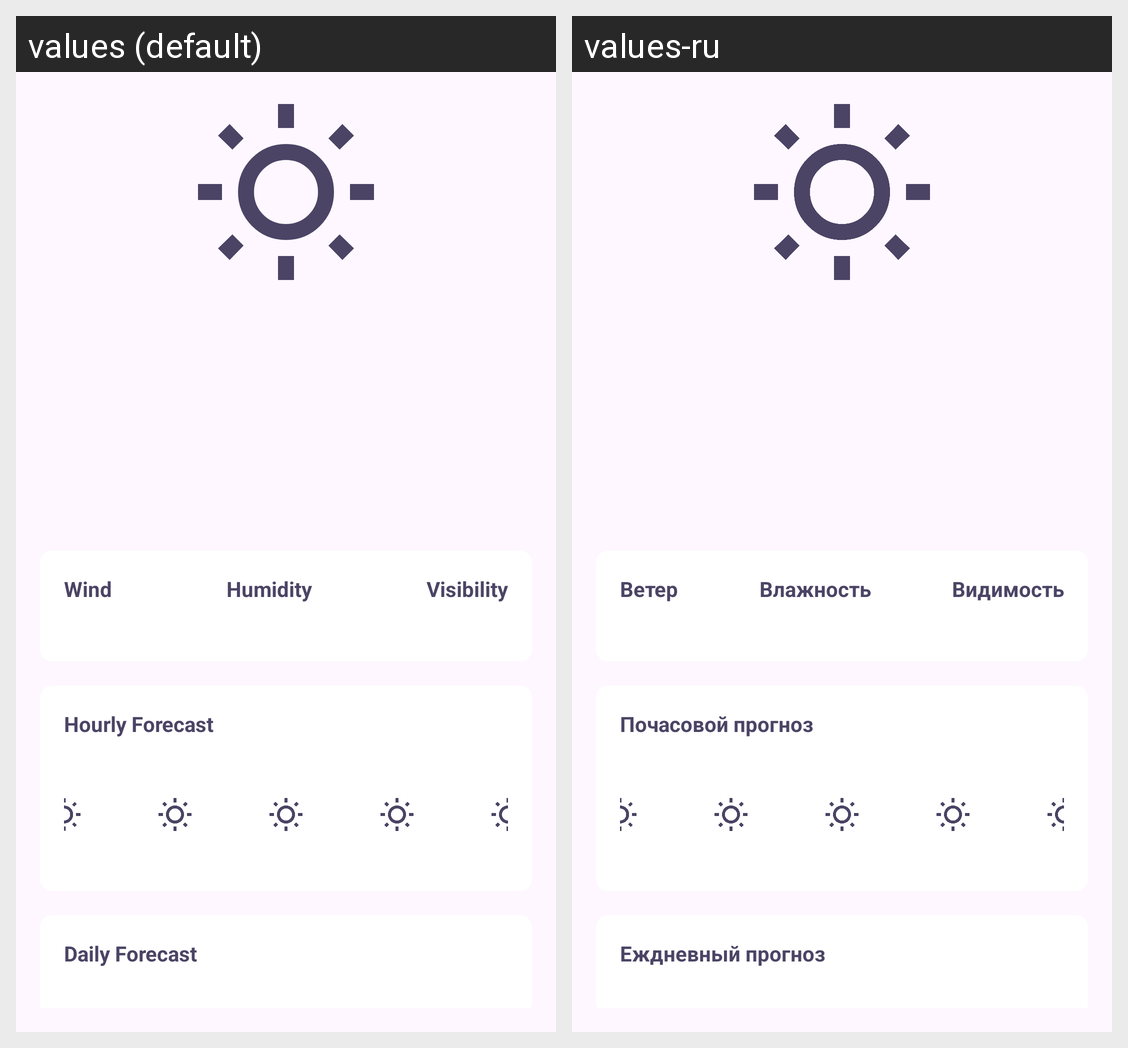

The same Android screen rendered under two of its app's locales, left to right. List the strings drawn on it with the default value and each locale's translation.
Android screen res/layout/activity_main.xml rendered under 2 locales, left to right: values (default), values-ru. Device: Nexus 5 (rendered at 1080×1920; each locale shown at half size, 540×960, under a caption strip naming it); theme Theme.ForecastApp.
Strings drawn on this screen, with the default value and each locale's value (text and hints the layout hard-codes, and strings that could not be matched under every locale, appear in the picture but are not listed):

title_current_weather_wind
  values: Wind
  values-ru: Ветер

title_current_weather_humidity
  values: Humidity
  values-ru: Влажность

title_current_weather_visibility
  values: Visibility
  values-ru: Видимость

title_hourly_forecast
  values: Hourly Forecast
  values-ru: Почасовой прогноз

title_daily_forecast
  values: Daily Forecast
  values-ru: Еждневный прогноз
